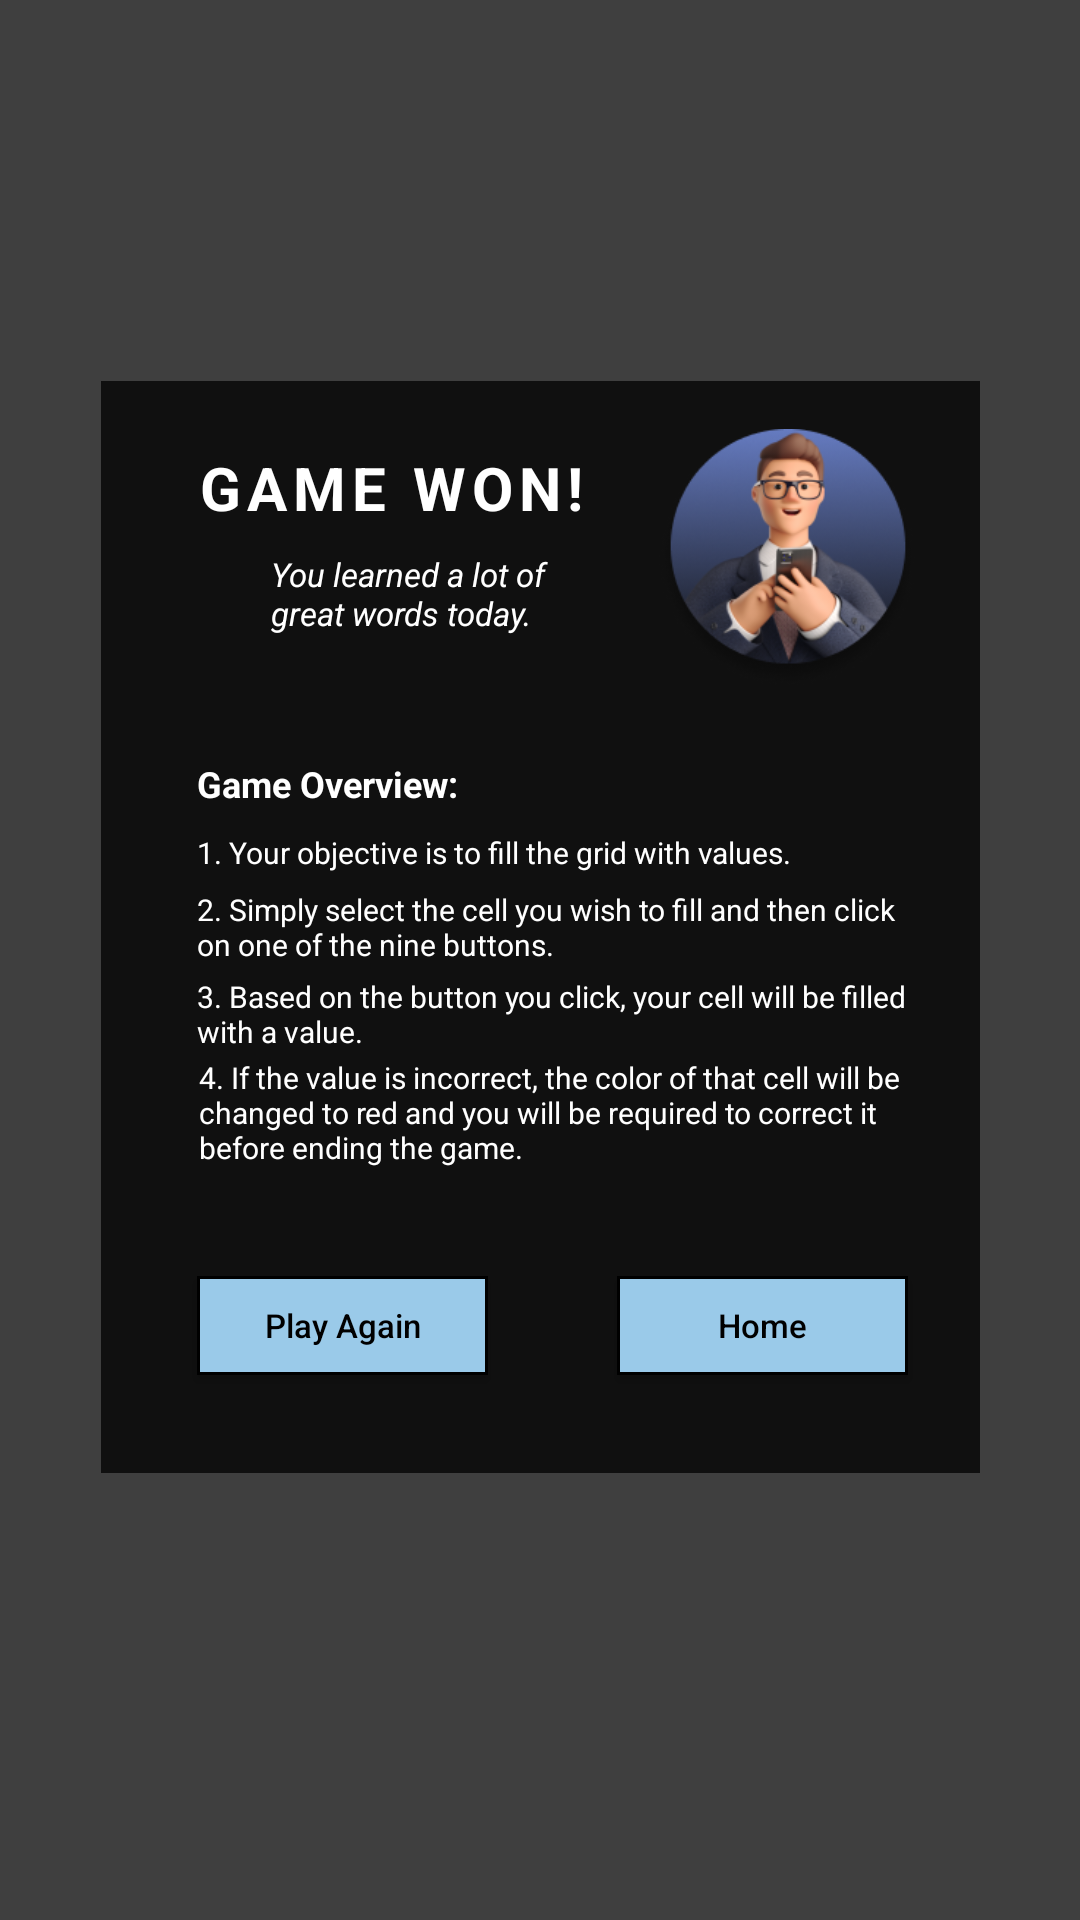

Reconstruct the res/layout file that produces this screen, plus the resources it refers to.
<!-- AndroidManifest.xml: application theme Theme.Sudoku -->
<!-- res/layout/game_ended.xml -->
<?xml version="1.0" encoding="utf-8"?>
<androidx.constraintlayout.widget.ConstraintLayout xmlns:android="http://schemas.android.com/apk/res/android"
    xmlns:app="http://schemas.android.com/apk/res-auto"
    xmlns:tools="http://schemas.android.com/tools"
    android:layout_width="match_parent"
    android:layout_height="match_parent"
    android:background="#BF000000">

    <androidx.constraintlayout.widget.ConstraintLayout
        android:layout_width="293dp"
        android:layout_height="364dp"
        android:background="#BF000000"
        app:layout_constraintBottom_toBottomOf="parent"
        app:layout_constraintEnd_toEndOf="parent"
        app:layout_constraintStart_toStartOf="parent"
        app:layout_constraintTop_toTopOf="parent"
        app:layout_constraintVertical_bias="0.46">

        <TextView
            android:id="@+id/textView4"
            android:layout_width="wrap_content"
            android:layout_height="wrap_content"
            android:layout_marginStart="32dp"
            android:layout_marginTop="22dp"
            android:letterSpacing="0.1"
            android:text="GAME WON!"
            android:textColor="#FFFFFF"
            android:textSize="20sp"
            android:textStyle="bold"
            app:layout_constraintStart_toStartOf="parent"
            app:layout_constraintTop_toTopOf="parent" />

        <ImageView
            android:id="@+id/imageView7"
            android:layout_width="100dp"
            android:layout_height="86dp"
            android:layout_marginTop="16dp"
            android:layout_marginEnd="14dp"
            app:layout_constraintEnd_toEndOf="parent"
            app:layout_constraintTop_toTopOf="parent"
            app:srcCompat="@drawable/game_won" />

        <TextView
            android:id="@+id/textView6"
            android:layout_width="wrap_content"
            android:layout_height="wrap_content"
            android:layout_marginTop="36dp"
            android:text="Game Overview:"
            android:textColor="#FFFFFF"
            android:textSize="12sp"
            android:textStyle="bold"
            app:layout_constraintEnd_toEndOf="parent"
            app:layout_constraintHorizontal_bias="0.156"
            app:layout_constraintStart_toStartOf="parent"
            app:layout_constraintTop_toBottomOf="@+id/textView12" />

        <TextView
            android:id="@+id/textView7"
            android:layout_width="236dp"
            android:layout_height="17dp"
            android:layout_marginTop="8dp"
            android:text="1. Your objective is to fill the grid with values."
            android:textColor="#FFFFFF"
            android:textSize="10sp"
            app:layout_constraintEnd_toEndOf="parent"
            app:layout_constraintHorizontal_bias="0.561"
            app:layout_constraintStart_toStartOf="parent"
            app:layout_constraintTop_toBottomOf="@+id/textView6" />

        <TextView
            android:id="@+id/textView9"
            android:layout_width="237dp"
            android:layout_height="27dp"
            android:layout_marginTop="2dp"
            android:text="2. Simply select the cell you wish to fill and then click on one of the nine buttons."
            android:textColor="#FFFFFF"
            android:textSize="10sp"
            app:layout_constraintEnd_toEndOf="parent"
            app:layout_constraintHorizontal_bias="0.571"
            app:layout_constraintStart_toStartOf="parent"
            app:layout_constraintTop_toBottomOf="@+id/textView7" />

        <TextView
            android:id="@+id/textView10"
            android:layout_width="237dp"
            android:layout_height="25dp"
            android:layout_marginTop="2dp"
            android:text="3. Based on the button you click, your cell will be filled with a value."
            android:textColor="#FFFFFF"
            android:textSize="10sp"
            app:layout_constraintEnd_toEndOf="parent"
            app:layout_constraintHorizontal_bias="0.571"
            app:layout_constraintStart_toStartOf="parent"
            app:layout_constraintTop_toBottomOf="@+id/textView9" />

        <TextView
            android:id="@+id/textView11"
            android:layout_width="236dp"
            android:layout_height="40dp"
            android:layout_marginTop="2dp"
            android:text="4. If the value is incorrect, the color of that cell will be changed to red and you will be required to correct it before ending the game."
            android:textColor="#FFFFFF"
            android:textSize="10sp"
            app:layout_constraintEnd_toEndOf="parent"
            app:layout_constraintHorizontal_bias="0.571"
            app:layout_constraintStart_toStartOf="parent"
            app:layout_constraintTop_toBottomOf="@+id/textView10" />

        <Button
            android:id="@+id/playAgainBtn"
            android:layout_width="97dp"
            android:layout_height="33dp"
            android:layout_marginStart="32dp"
            android:background="@drawable/game_button"
            android:text="Play Again"
            android:textColor="#000000"
            android:textSize="11sp"
            app:layout_constraintBottom_toBottomOf="parent"
            app:layout_constraintStart_toStartOf="parent"
            app:layout_constraintTop_toBottomOf="@+id/textView11" />

        <Button
            android:id="@+id/homeBtn"
            android:layout_width="97dp"
            android:layout_height="33dp"
            android:layout_marginEnd="24dp"
            android:background="@drawable/game_button"
            android:text="Home"
            android:textColor="#000000"
            android:textSize="11sp"
            app:layout_constraintBottom_toBottomOf="parent"
            app:layout_constraintEnd_toEndOf="parent"
            app:layout_constraintTop_toBottomOf="@+id/textView11" />

        <TextView
            android:id="@+id/textView12"
            android:layout_width="108dp"
            android:layout_height="33dp"
            android:layout_marginStart="7dp"
            android:layout_marginTop="8dp"
            android:text="You learned a lot of great words today."
            android:textColor="#FFFFFF"
            android:textSize="11sp"
            android:textStyle="italic"
            app:layout_constraintEnd_toStartOf="@+id/imageView7"
            app:layout_constraintHorizontal_bias="0.774"
            app:layout_constraintStart_toStartOf="parent"
            app:layout_constraintTop_toBottomOf="@+id/textView4" />

    </androidx.constraintlayout.widget.ConstraintLayout>

</androidx.constraintlayout.widget.ConstraintLayout>
<!-- resources referenced by this layout -->
<resources>
  <!-- drawable game_button (drawable) -->
  <?xml version="1.0" encoding="UTF-8"?>
  <shape xmlns:android="http://schemas.android.com/apk/res/android" android:id="@+id/listview_background_shape">
      <stroke android:width="1dp" android:color="#000000" />
      <padding android:left="20dp"
          android:right="20dp" />
      <corners android:radius="0dp" />
      <solid android:color="#9ACAE9" />
  </shape>
  <!-- drawable game_won: png bitmap (drawable, 45148 bytes) -->
  <style name="Theme.Sudoku" parent="Theme.MaterialComponents.DayNight.NoActionBar.Bridge">
          
          <item name="windowActionBar">false</item>
          <item name="windowNoTitle">true</item>
          <item name="android:windowFullscreen">true</item>
          <item name="android:textAllCaps">false</item>
      </style>
</resources>
